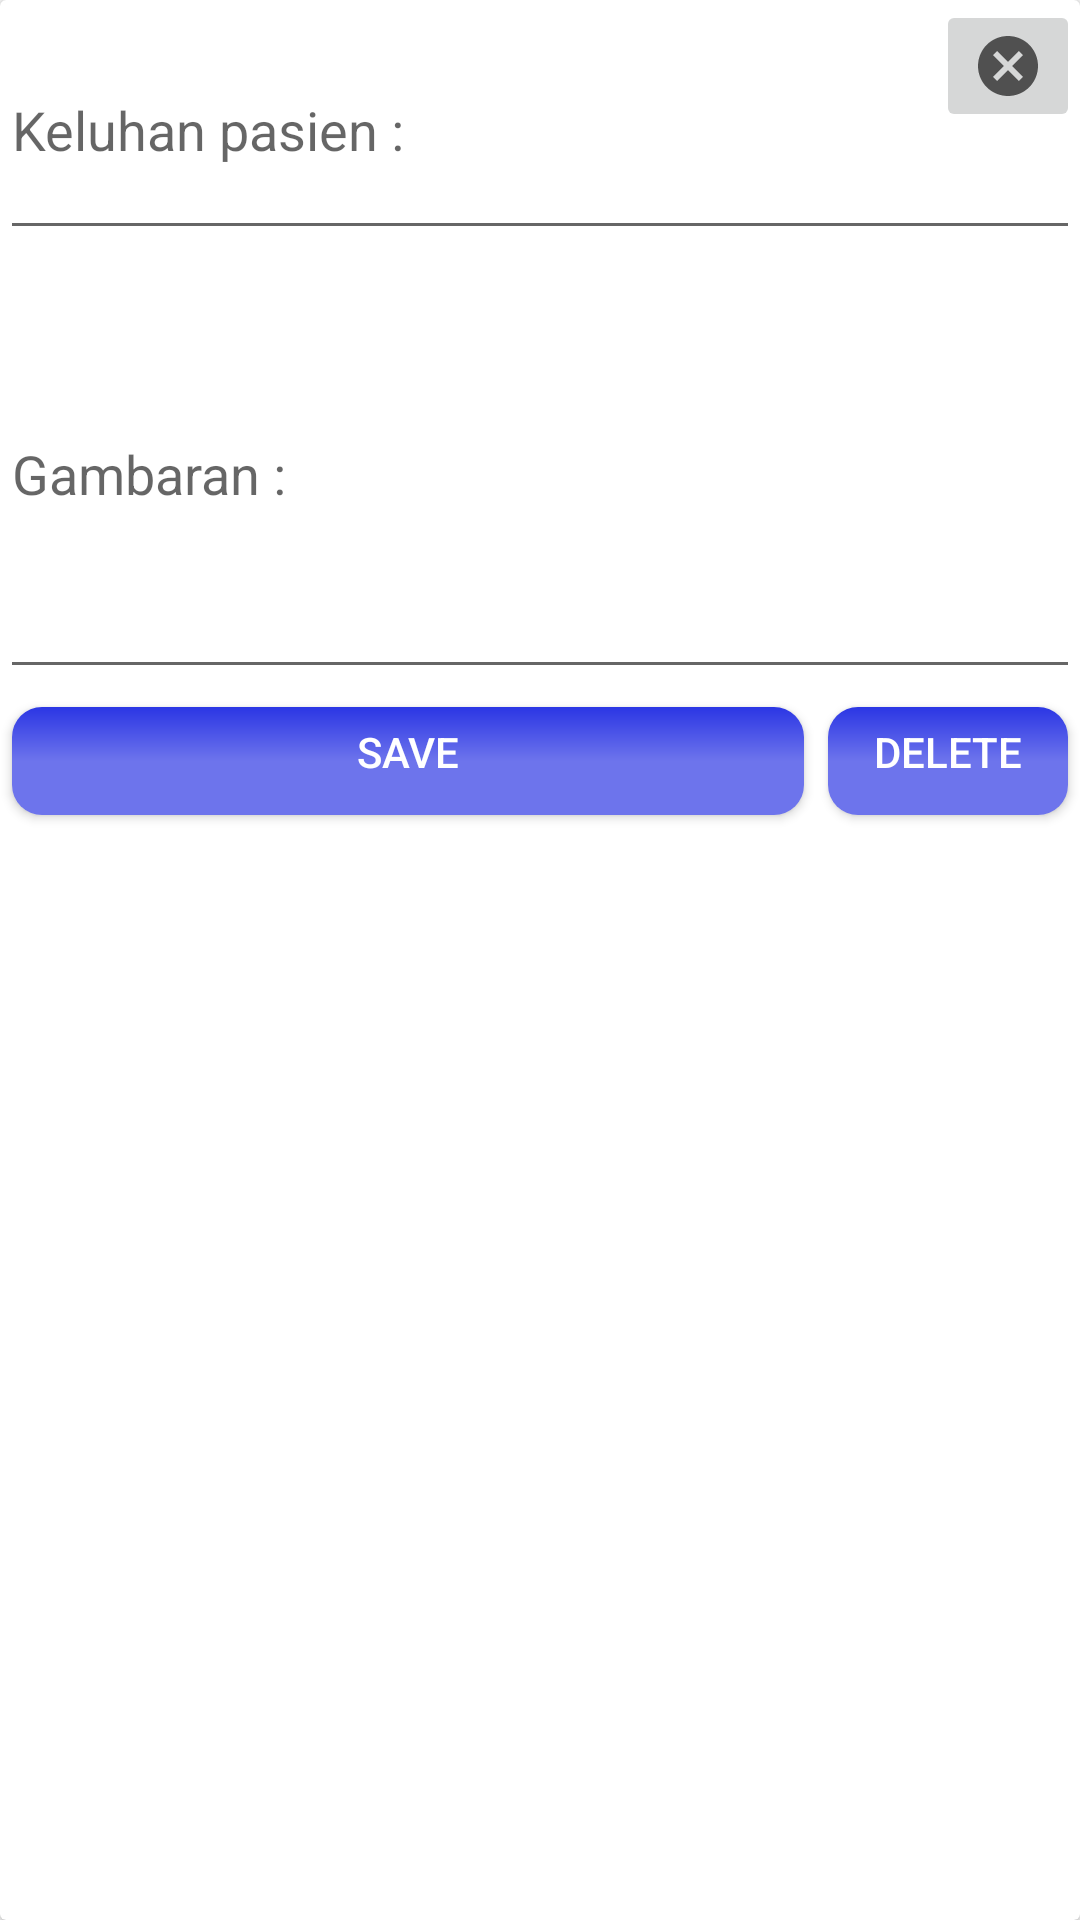

The Android layout XML behind this screen, and the referenced resources:
<!-- AndroidManifest.xml: application theme AppTheme -->
<!-- res/layout/dialog_nambah_list_keluhan.xml -->
<?xml version="1.0" encoding="utf-8"?>
<android.support.v7.widget.CardView
        android:layout_width="match_parent"
        android:layout_height="wrap_content" xmlns:android="http://schemas.android.com/apk/res/android">
    <LinearLayout android:layout_width="match_parent" android:layout_height="wrap_content" android:orientation="vertical">
        <android.support.v7.widget.AppCompatEditText 
                android:id="@+id/keluhan_dial"
                android:layout_width="match_parent"
                                                     android:hint="Keluhan pasien :"
                                                     android:layout_height="wrap_content"
                                                     android:lines="3"/>
        <android.support.v7.widget.AppCompatEditText
                android:id="@+id/gambaran_dial"
                android:layout_width="match_parent"
                                                     android:hint="Gambaran :"
                                                     android:layout_height="wrap_content"
                                                     android:inputType="textMultiLine"
                                                     android:lines="10"
                                                     android:minLines="6"
                                                     android:maxLines="10"/>    

        <LinearLayout android:id="@+id/login_linear_layout" android:weightSum="1" android:layout_width="match_parent" android:layout_height="wrap_content" android:orientation="horizontal">
            <Button android:id="@+id/save_up_dial" android:layout_weight="1" android:layout_width="wrap_content" android:layout_height="wrap_content" android:text="Save" android:background="@drawable/btn_bg" android:textColor="@color/White_Text"/>
            <Button android:id="@+id/delet" android:layout_weight="1" android:layout_width="wrap_content" android:layout_height="wrap_content" android:text="Delete" android:background="@drawable/btn_bg" android:textColor="@color/White_Text"/>
        </LinearLayout>
    </LinearLayout>

    <android.support.v7.widget.AppCompatImageButton android:layout_width="wrap_content"
                                                    android:layout_height="wrap_content"
                                                    android:src="@drawable/ic_cancel_black_24dp"
                                                    android:layout_gravity="right" android:id="@+id/cancel_dial"/>

</android.support.v7.widget.CardView>
<!-- resources referenced by this layout -->
<resources>
  <color name="White_Text">#ffffff</color>
  <!-- drawable btn_bg (drawable) -->
  <?xml version="1.0" encoding="utf-8"?>
  <inset xmlns:android="http://schemas.android.com/apk/res/android"
         xmlns:tools="http://schemas.android.com/tools" android:insetLeft="4dp"
         android:insetTop="6dp"
         android:insetRight="4dp"
         android:insetBottom="6dp">
      <ripple android:color="?attr/colorControlHighlight" tools:ignore="NewApi">
          <item>
              <shape android:shape="rectangle">
                  <corners android:radius="10dp" />
                  <padding android:bottom="6dp" />
                  <gradient
                          android:angle="90"
                          android:centerColor="#6d74ec"
                          android:endColor="#2b36e4"
                          android:startColor="#6d74ec"
                          android:type="linear" />
              </shape>
          </item>
      </ripple>
  </inset>
  <!-- drawable ic_cancel_black_24dp (drawable) -->
  <vector android:height="24dp" android:tint="#505050"
      android:viewportHeight="24.0" android:viewportWidth="24.0"
      android:width="24dp" xmlns:android="http://schemas.android.com/apk/res/android">
      <path android:fillColor="#FF000000" android:pathData="M12,2C6.47,2 2,6.47 2,12s4.47,10 10,10 10,-4.47 10,-10S17.53,2 12,2zM17,15.59L15.59,17 12,13.41 8.41,17 7,15.59 10.59,12 7,8.41 8.41,7 12,10.59 15.59,7 17,8.41 13.41,12 17,15.59z"/>
  </vector>
  <style name="AppTheme" parent="Theme.AppCompat.Light.DarkActionBar">
          
          <item name="colorPrimary">@color/colorPrimary</item>
          <item name="colorPrimaryDark">@color/colorPrimaryDark</item>
          <item name="colorAccent">@color/colorAccent</item>
      </style>
  <color name="colorPrimary">#008577</color>
  <color name="colorPrimaryDark">#00574B</color>
  <color name="colorAccent">#D81B60</color>
</resources>
